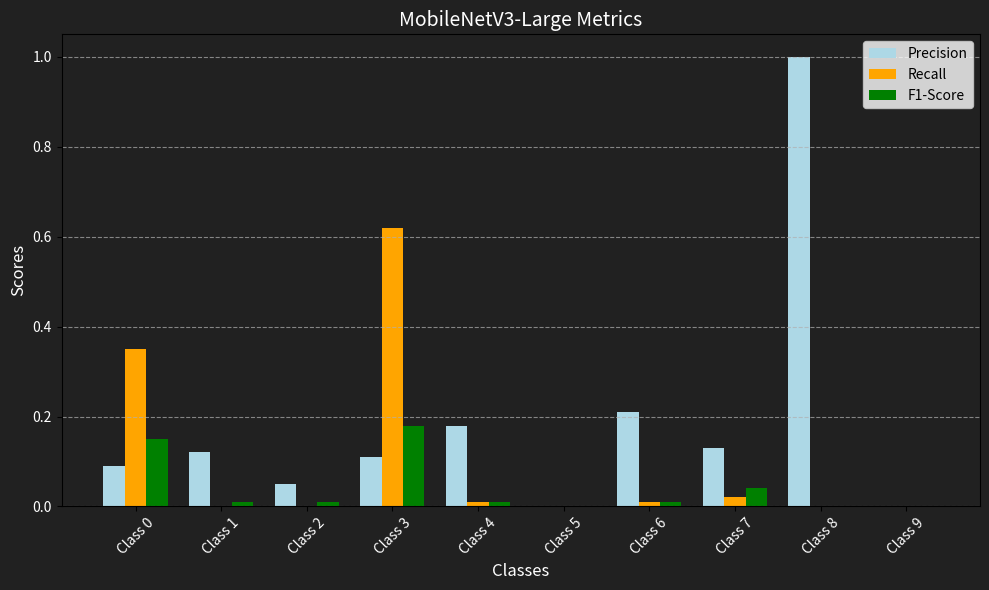
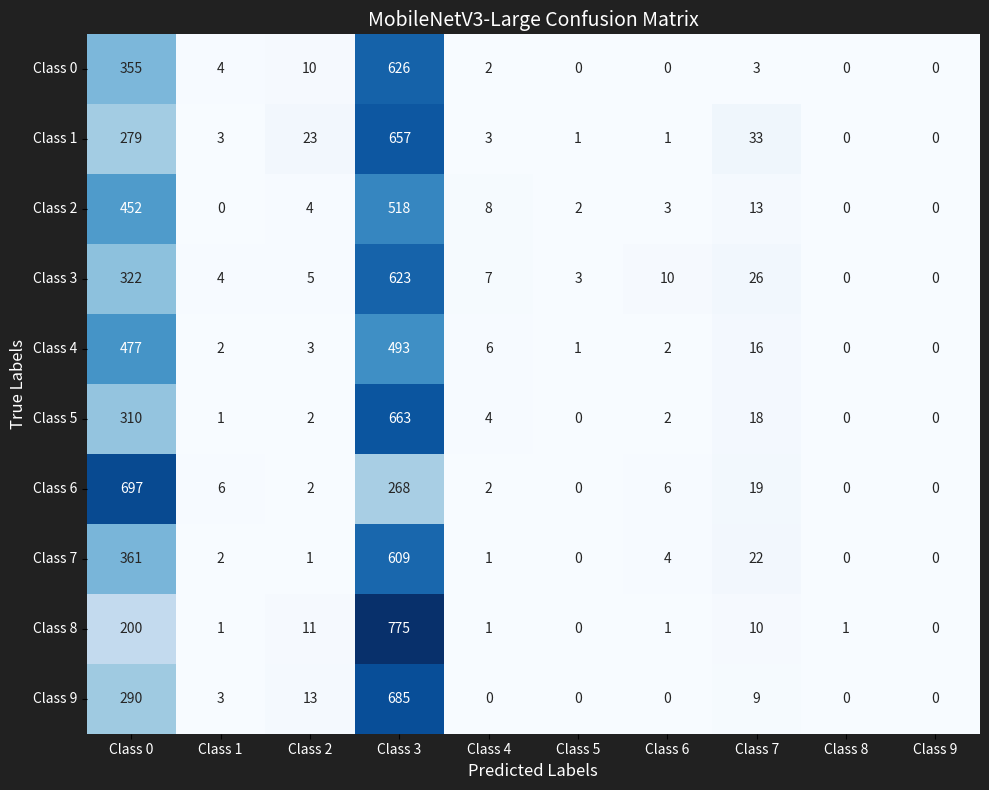
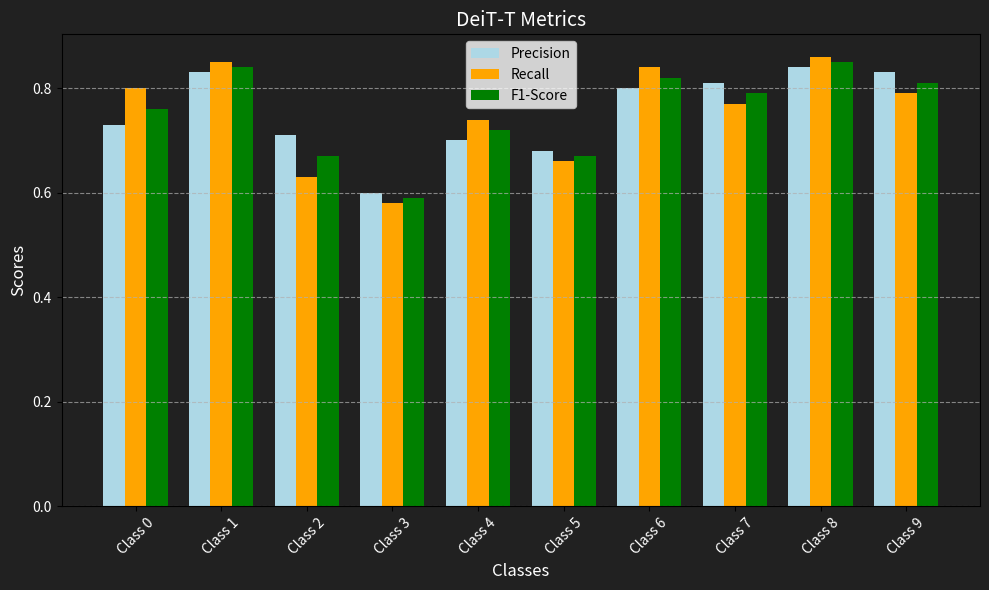
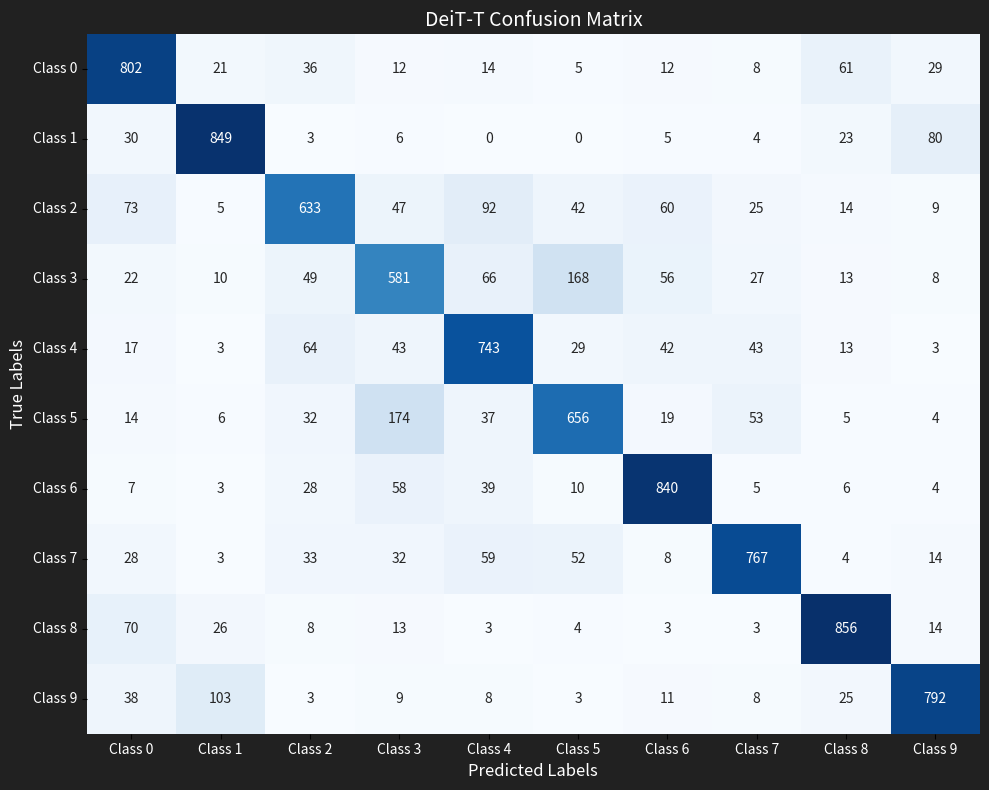

These figures' Python source, in order:
import matplotlib.pyplot as plt
import numpy as np
import seaborn as sns

# Function to plot class metrics
def save_class_metrics_plot(metrics, title, save_path):
    classes = [f"Class {i}" for i in range(10)]
    x = np.arange(len(classes))
    width = 0.25

    plt.figure(figsize=(10, 6))
    plt.bar(x - width, metrics["Precision"], width, label="Precision", color='lightblue')
    plt.bar(x, metrics["Recall"], width, label="Recall", color='orange')
    plt.bar(x + width, metrics["F1-Score"], width, label="F1-Score", color='green')

    plt.xlabel("Classes", fontsize=12, color='white')
    plt.ylabel("Scores", fontsize=12, color='white')
    plt.title(title, fontsize=14, color='white')
    plt.xticks(x, classes, rotation=45, fontsize=10, color='white')
    plt.yticks(fontsize=10, color='white')
    plt.legend(fontsize=10)
    plt.grid(axis='y', linestyle='--', alpha=0.7)
    plt.gca().set_facecolor("#212121")
    plt.gcf().set_facecolor("#212121")
    plt.tight_layout()
    plt.savefig(save_path, dpi=300, bbox_inches="tight")
    plt.close()

# Function to plot confusion matrix
def save_confusion_matrix_plot(conf_matrix, title, save_path):
    plt.figure(figsize=(10, 8))
    sns.heatmap(conf_matrix, annot=True, fmt="d", cmap="Blues", cbar=False, xticklabels=[f"Class {i}" for i in range(10)], yticklabels=[f"Class {i}" for i in range(10)])
    plt.xlabel("Predicted Labels", fontsize=12, color='white')
    plt.ylabel("True Labels", fontsize=12, color='white')
    plt.title(title, fontsize=14, color='white')
    plt.xticks(fontsize=10, color='white')
    plt.yticks(fontsize=10, color='white', rotation=0)
    plt.gca().set_facecolor("#212121")
    plt.gcf().set_facecolor("#212121")
    plt.tight_layout()
    plt.savefig(save_path, dpi=300, bbox_inches="tight")
    plt.close()

# MobileNetV3-Large Metrics
mobilenet_large_metrics = {
    "Precision": [0.09, 0.12, 0.05, 0.11, 0.18, 0.00, 0.21, 0.13, 1.00, 0.00],
    "Recall": [0.35, 0.00, 0.00, 0.62, 0.01, 0.00, 0.01, 0.02, 0.00, 0.00],
    "F1-Score": [0.15, 0.01, 0.01, 0.18, 0.01, 0.00, 0.01, 0.04, 0.00, 0.00],
}
mobilenet_large_conf_matrix = np.array([
    [355, 4, 10, 626, 2, 0, 0, 3, 0, 0],
    [279, 3, 23, 657, 3, 1, 1, 33, 0, 0],
    [452, 0, 4, 518, 8, 2, 3, 13, 0, 0],
    [322, 4, 5, 623, 7, 3, 10, 26, 0, 0],
    [477, 2, 3, 493, 6, 1, 2, 16, 0, 0],
    [310, 1, 2, 663, 4, 0, 2, 18, 0, 0],
    [697, 6, 2, 268, 2, 0, 6, 19, 0, 0],
    [361, 2, 1, 609, 1, 0, 4, 22, 0, 0],
    [200, 1, 11, 775, 1, 0, 1, 10, 1, 0],
    [290, 3, 13, 685, 0, 0, 0, 9, 0, 0],
])

# DeiT-T Metrics
deit_metrics = {
    "Precision": [0.73, 0.83, 0.71, 0.60, 0.70, 0.68, 0.80, 0.81, 0.84, 0.83],
    "Recall": [0.80, 0.85, 0.63, 0.58, 0.74, 0.66, 0.84, 0.77, 0.86, 0.79],
    "F1-Score": [0.76, 0.84, 0.67, 0.59, 0.72, 0.67, 0.82, 0.79, 0.85, 0.81],
}
deit_conf_matrix = np.array([
    [802, 21, 36, 12, 14, 5, 12, 8, 61, 29],
    [30, 849, 3, 6, 0, 0, 5, 4, 23, 80],
    [73, 5, 633, 47, 92, 42, 60, 25, 14, 9],
    [22, 10, 49, 581, 66, 168, 56, 27, 13, 8],
    [17, 3, 64, 43, 743, 29, 42, 43, 13, 3],
    [14, 6, 32, 174, 37, 656, 19, 53, 5, 4],
    [7, 3, 28, 58, 39, 10, 840, 5, 6, 4],
    [28, 3, 33, 32, 59, 52, 8, 767, 4, 14],
    [70, 26, 8, 13, 3, 4, 3, 3, 856, 14],
    [38, 103, 3, 9, 8, 3, 11, 8, 25, 792],
])

# Save MobileNetV3-Large plots
save_class_metrics_plot(mobilenet_large_metrics, "MobileNetV3-Large Metrics", "mobilenet_large_metrics.png")
save_confusion_matrix_plot(mobilenet_large_conf_matrix, "MobileNetV3-Large Confusion Matrix", "mobilenet_large_conf_matrix.png")

# Save DeiT-T plots
save_class_metrics_plot(deit_metrics, "DeiT-T Metrics", "deit_metrics.png")
save_confusion_matrix_plot(deit_conf_matrix, "DeiT-T Confusion Matrix", "deit_conf_matrix.png")
